The GitHub repository sheikhwasif183/Classification-and-Sorting-of-Recyclables-from-Trash- contains a labelled image folder "dataset" with 4 categories: general waste, glass metal, paper cardboard, plastic items. Examples follow, each with its label.

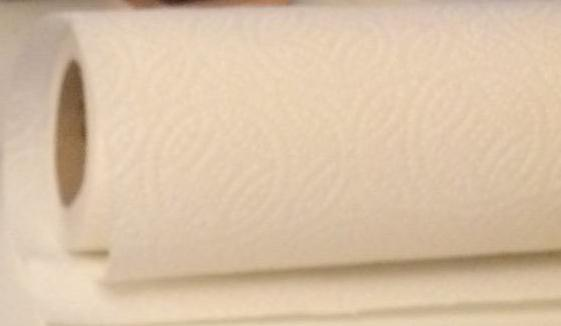
Label: general waste

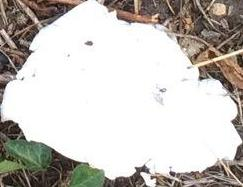
Label: general waste

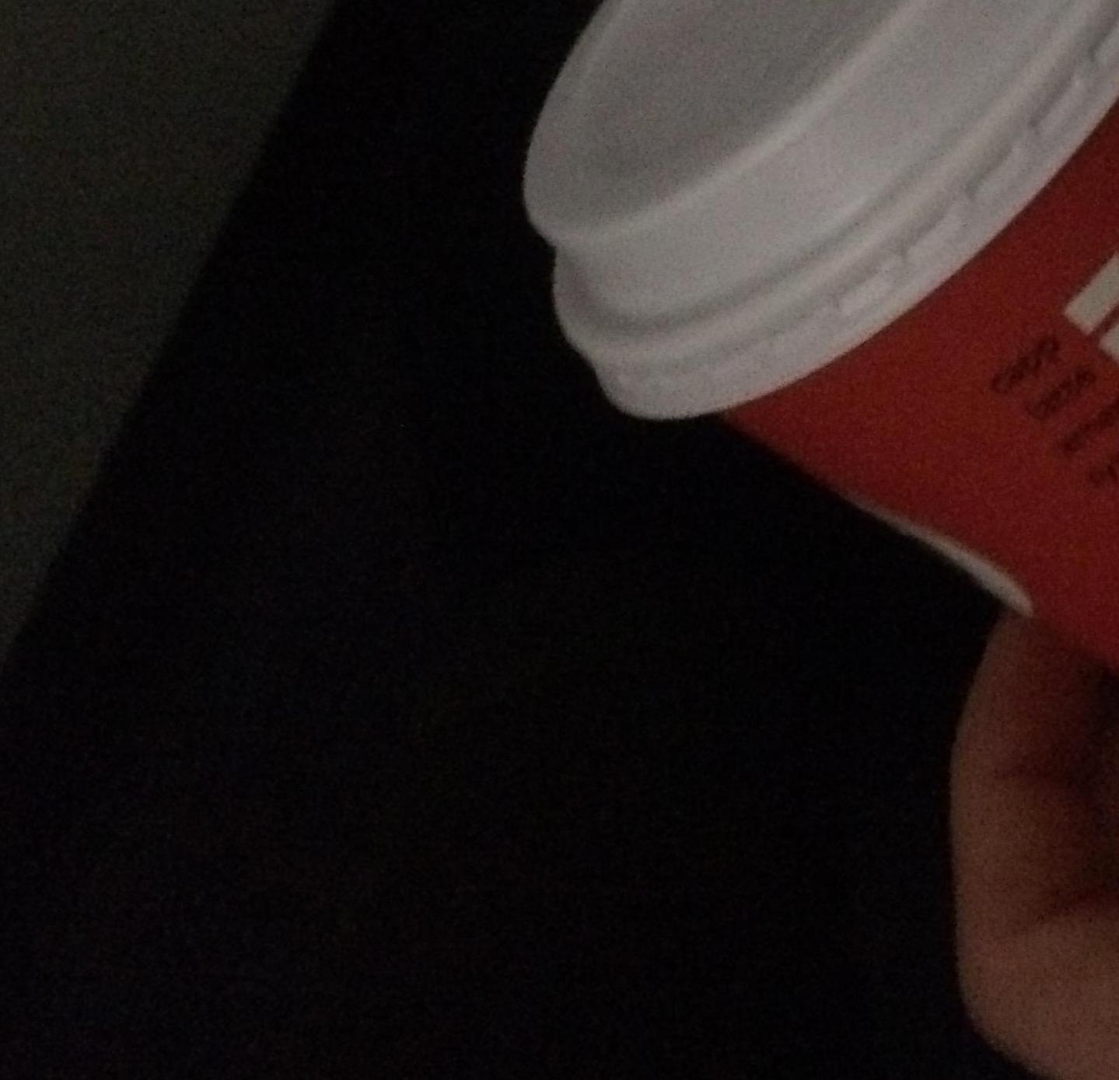
Label: paper cardboard

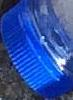
Label: plastic items

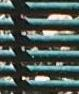
Label: plastic items

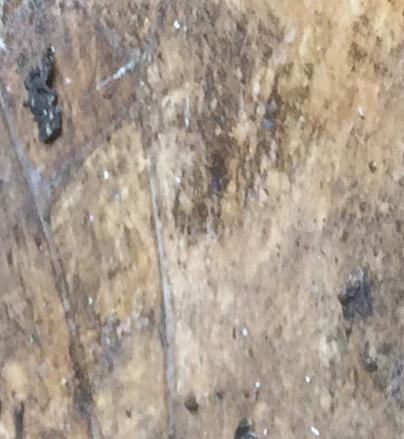
Label: glass metal
